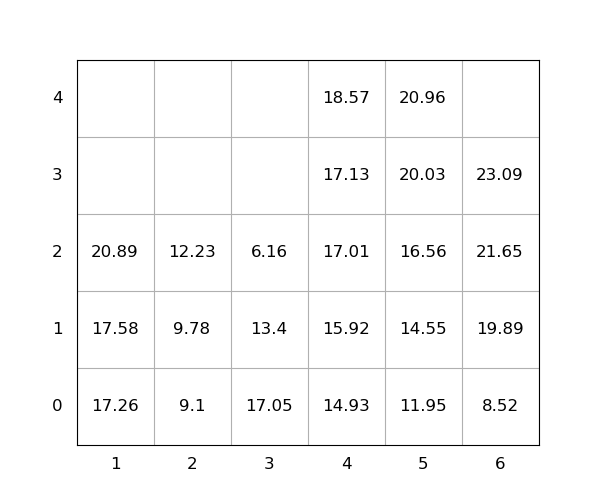

Source data for this figure (header and first rows):
idx, loc_x, loc_y, loc_z, weight, group, score, seq, reloc, size(ft)
1, 1, 0, 0, 17.26, 0, 17.26, 0, 0, 20
2, 6, 0, 0, 8.52, 0, 8.52, 0, 0, 20
3, 6, 0, 1, 19.89, 0, 19.89, 0, 0, 20
4, 3, 0, 0, 17.05, 0, 17.05, 0, 1.0, 20
5, 3, 0, 1, 13.4, 0, 13.4, 0, 1.0, 20
6, 6, 0, 2, 21.65, 0, 21.65, 1, 0, 20
7, 1, 0, 1, 17.58, 0, 17.58, 2, 0, 20
8, 4, 0, 0, 14.93, 0, 14.93, 3, 0, 20
9, 2, 0, 0, 9.1, 0, 9.1, 4, 0, 20
10, 5, 0, 0, 11.95, 0, 11.95, 5, 0, 20
11, 5, 0, 1, 14.55, 0, 14.55, 6, 0, 20
12, 4, 0, 1, 15.92, 0, 15.92, 7, 0, 20
13, 1, 0, 2, 20.89, 0, 20.89, 8, 0, 20
14, 6, 0, 3, 23.09, 0, 23.09, 9, 0, 20
15, 4, 0, 2, 17.01, 0, 17.01, 10, 0, 20
16, 4, 0, 3, 17.13, 0, 17.13, 11, 0, 20
17, 5, 0, 2, 16.56, 0, 16.56, 12, 0, 20
18, 4, 0, 4, 18.57, 0, 18.57, 13, 0, 20
19, 2, 0, 1, 9.78, 0, 9.78, 14, 0, 20
20, 5, 0, 3, 20.03, 0, 20.03, 15, 0, 20
21, 5, 0, 4, 20.96, 0, 20.96, 16, 0, 20
22, 2, 0, 2, 12.23, 0, 12.23, 17, 0, 20
23, 3, 0, 2, 6.16, 0, 6.16, 18, 1.0, 20
